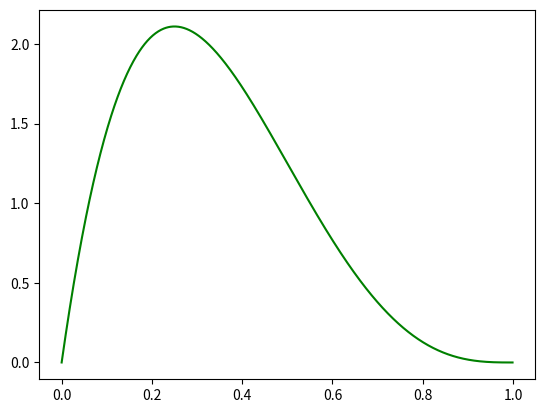

Write Python code to recreate this figure.
import numpy as np
import matplotlib.pyplot as plt
import math 
import textwrap
%matplotlib inline  


def plotBeta(a=2,b=2):
	'''plotBeta(a=1,b=1): Plot plot beta distribution with parameters a and b'''
	xrange = np.arange(0,1,0.001)  #get equally spaced points in the xrange
	normconst = math.gamma(a+b)/(math.gamma(a)*math.gamma(b))
	beta = normconst*xrange**(a-1)*(1-xrange)**(b-1)
	fig = plt.figure()
	p1 = plt.plot(xrange,beta, 'g')
	plt.show()


#Beta Distribution
plotBeta(2,4);

trueMu = 0.5
numFlips = 10
priorA = 2
priorB = 2
flipResult = []
for flip in range(numFlips):
    flipResult.append(np.random.binomial(1,trueMu,1)[0])
    print(flipResult)
    print('Frequentist/Maximum Likelihood Probability of Heads:' + str(sum(flipResult)/len(flipResult)))
    print('Bayesian/MAP Probability of Heads:' + str((sum(flipResult)+priorA-1)/(len(flipResult)+priorA+priorB-2)))
    input("Hit enter to continue...\n")

